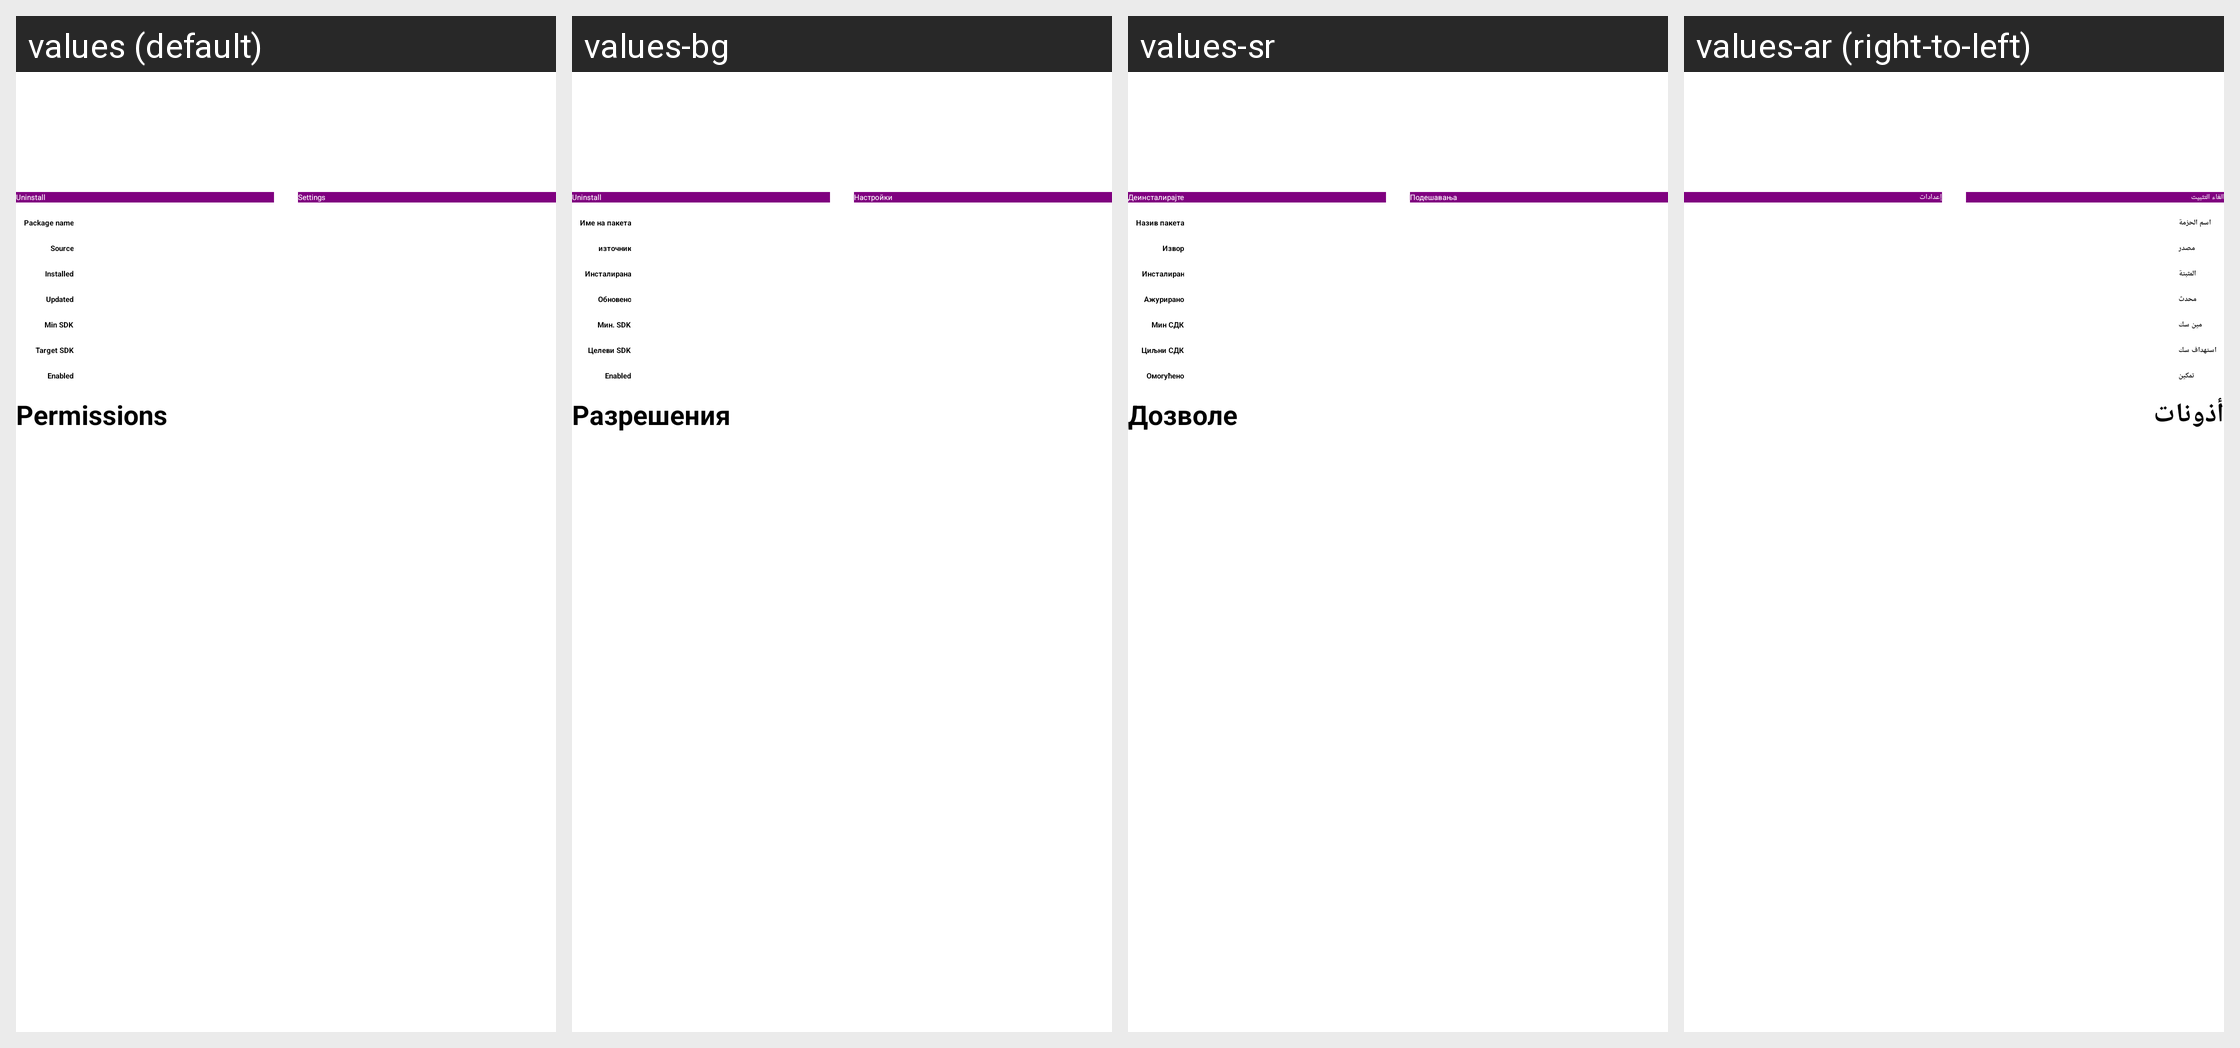

The same Android screen rendered under several of its app's locales, left to right. List the strings drawn on it with the default value and each locale's translation.
Android screen res/layout/app_detail_item.xml rendered under 4 locales, left to right: values (default), values-bg, values-sr, values-ar (right-to-left). Device: Nexus 5 (rendered at 1080×1920; each locale shown at half size, 540×960, under a caption strip naming it); theme BaseDeviceTheme.
Other locales in the repository, not shown: values-af, values-da, values-de, values-dl, values-el, values-es, values-fa, values-fr, values-ga, values-hi, values-hr, values-hu, values-hw, values-hy, values-in, values-is, values-it, values-iw, values-ja, values-ka, values-ko, values-la, values-mk, values-nl, values-no, values-pl, values-pt, values-ro, values-ru, values-sl, values-sq, values-sv, values-th, values-tr, values-uk, values-vi, values-zh-rCN, values-zh-rTW.
Strings drawn on this screen, with the default value and each locale's value (text and hints the layout hard-codes, and strings that could not be matched under every locale, appear in the picture but are not listed):

uninstall
  values: Uninstall
  values-bg: Uninstall
  values-sr: Деинсталирајте
  values-ar: الغاء التثبيت

action_settings
  values: Settings
  values-bg: Настройки
  values-sr: Подешавања
  values-ar: إعدادات

permissions
  values: Permissions
  values-bg: Разрешения
  values-sr: Дозволе
  values-ar: أذونات

package_name
  values: Package name
  values-bg: Име на пакета
  values-sr: Назив пакета
  values-ar: اسم الحزمة

installed_source
  values: Source
  values-bg: източник
  values-sr: Извор
  values-ar: مصدر

installed
  values: Installed
  values-bg: Инсталирана
  values-sr: Инсталиран
  values-ar: المثبتة

updated
  values: Updated
  values-bg: Обновено
  values-sr: Ажурирано
  values-ar: محدث

min_sdk
  values: Min SDK
  values-bg: Мин. SDK
  values-sr: Мин СДК
  values-ar: مين سك

target_sdk
  values: Target SDK
  values-bg: Целеви SDK
  values-sr: Циљни СДК
  values-ar: استهداف سك

enabled
  values: Enabled
  values-bg: Enabled
  values-sr: Омогућено
  values-ar: تمكين
